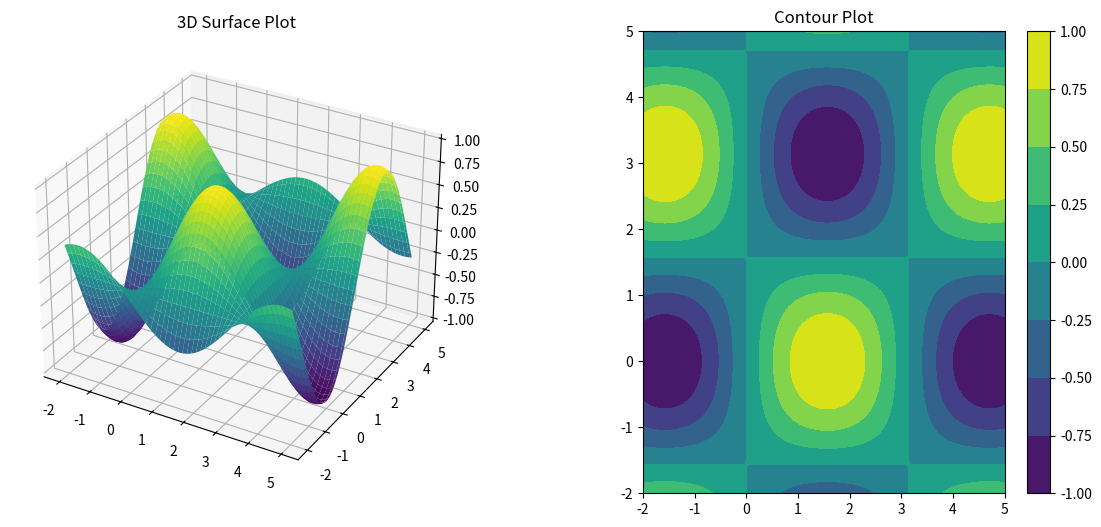

Python code for this plot:
import matplotlib.pyplot as plt
import numpy as np


x = np.linspace(-2, 5, 100)
y = np.linspace(-2, 5, 100)
X, Y = np.meshgrid(x, y)
Z = np.sin(X) * np.cos(Y)

fig = plt.figure(figsize=(14, 6))  


ax1 = fig.add_subplot(121, projection="3d")
ax1.plot_surface(X, Y, Z, cmap='viridis')
ax1.set_title("3D Surface Plot")


ax2 = fig.add_subplot(122)
contour = ax2.contourf(X, Y, Z, cmap='viridis')
plt.colorbar(contour, ax=ax2) 
ax2.set_title("Contour Plot")


plt.subplots_adjust(wspace=0.4)  


plt.show()
